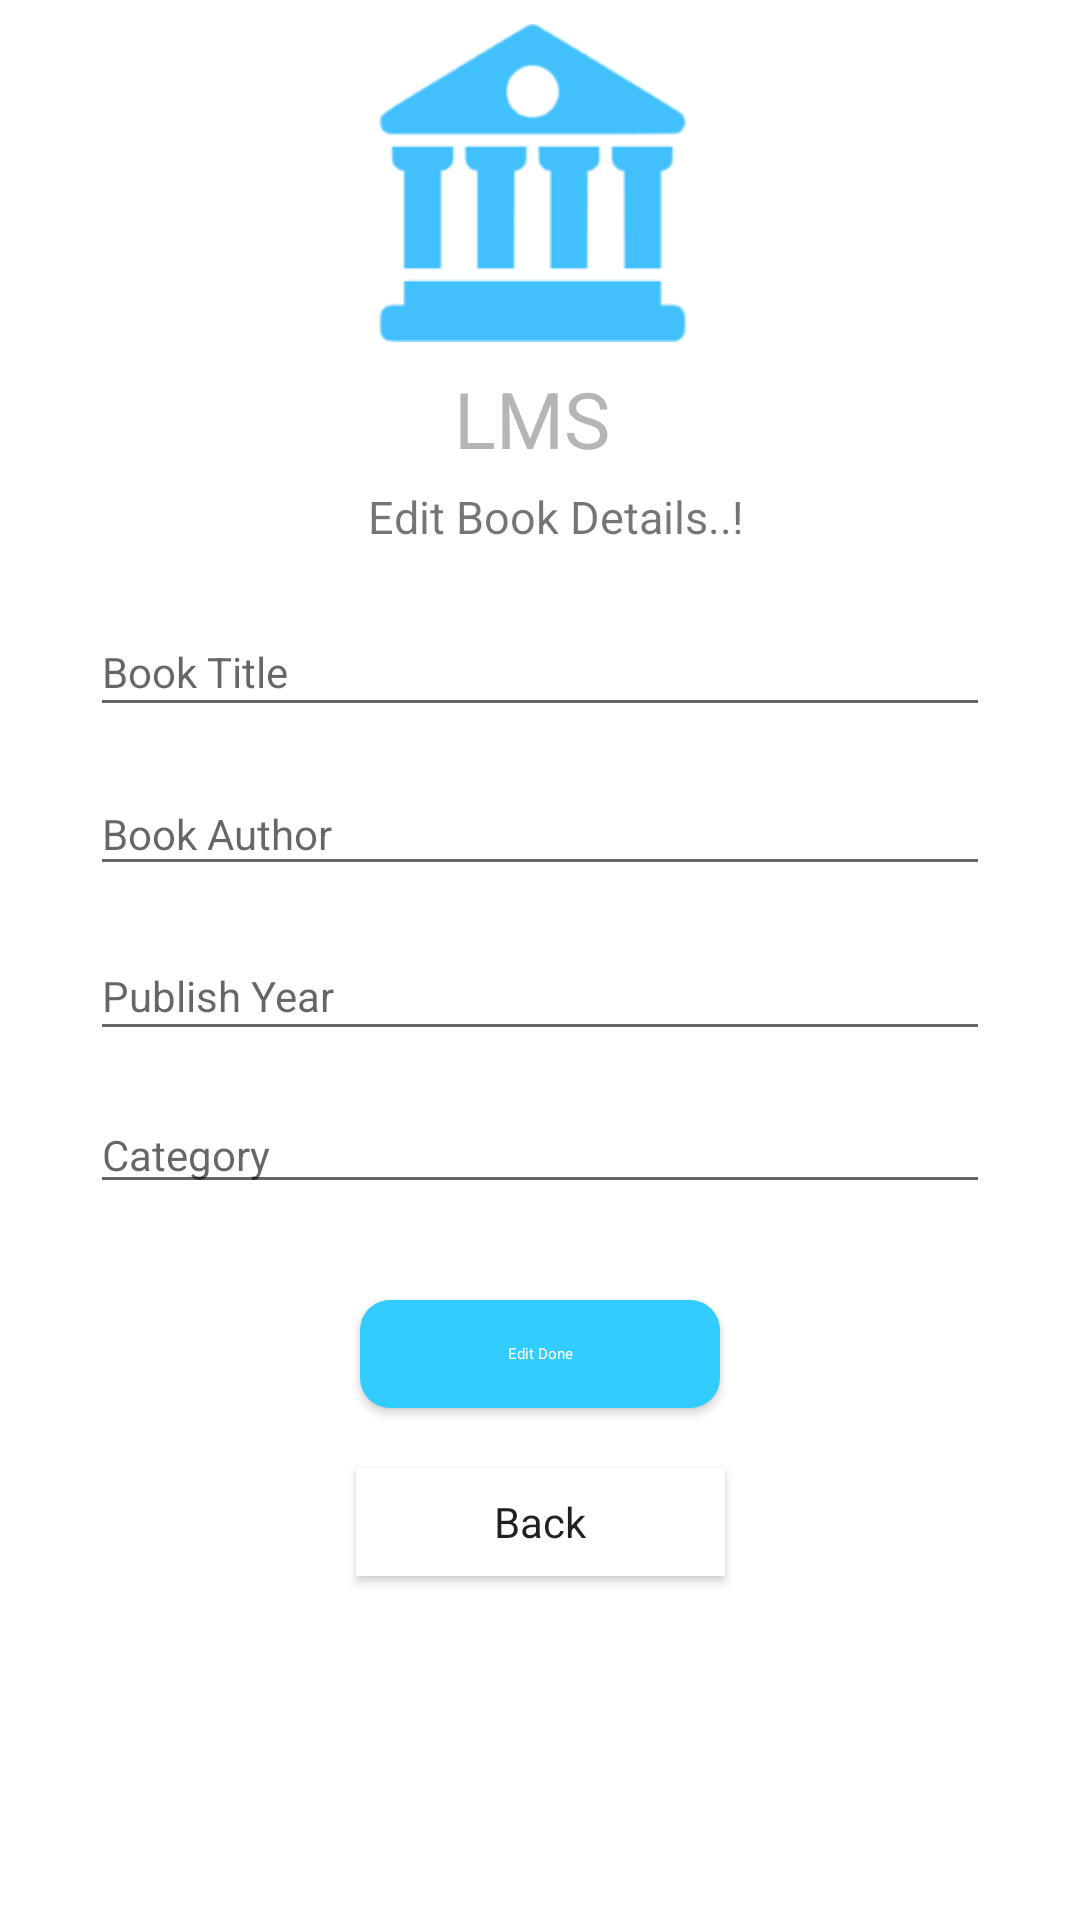

The Android layout XML behind this screen, and the referenced resources:
<!-- AndroidManifest.xml: application theme AppTheme -->
<!-- res/layout/activity_show_book_det.xml -->
<?xml version="1.0" encoding="utf-8"?>
<android.support.constraint.ConstraintLayout xmlns:android="http://schemas.android.com/apk/res/android"
    xmlns:app="http://schemas.android.com/apk/res-auto"
    xmlns:tools="http://schemas.android.com/tools"
    android:layout_width="match_parent"
    android:layout_height="match_parent"
    tools:context=".showBookDetAct"
    android:background="#ffffff">


    <ImageView
        android:id="@+id/imageView4"
        android:layout_width="125dp"
        android:layout_height="106dp"
        android:layout_marginStart="8dp"
        android:layout_marginTop="8dp"
        android:layout_marginEnd="8dp"
        android:adjustViewBounds="true"
        android:scaleType="fitCenter"
        app:layout_constraintEnd_toEndOf="parent"
        app:layout_constraintHorizontal_bias="0.488"
        app:layout_constraintStart_toStartOf="parent"
        app:layout_constraintTop_toTopOf="parent"
        app:srcCompat="@drawable/appicon" />

    <TextView
        android:id="@+id/textView5"
        android:layout_width="0dp"
        android:layout_height="36dp"
        android:layout_marginTop="8dp"
        android:text="LMS"
        android:textAlignment="center"
        android:textColor="#B5B5B5"
        android:textSize="26sp"
        app:layout_constraintEnd_toEndOf="@+id/imageView4"
        app:layout_constraintStart_toStartOf="@+id/imageView4"
        app:layout_constraintTop_toBottomOf="@+id/imageView4" />

    <TextView

        android:id="@+id/textView6"
        android:layout_width="wrap_content"
        android:layout_height="wrap_content"
        android:layout_marginStart="8dp"
        android:layout_marginTop="4dp"
        android:layout_marginEnd="112dp"
        android:text="Edit Book Details..!"
        android:textSize="15sp"
        app:layout_constraintEnd_toEndOf="parent"
        app:layout_constraintHorizontal_bias="1.0"
        app:layout_constraintStart_toStartOf="parent"
        app:layout_constraintTop_toBottomOf="@+id/textView5" />

    <EditText
        android:id="@+id/Sb_titileed"
        android:layout_width="300dp"
        android:layout_height="40dp"
        android:layout_marginStart="8dp"
        android:layout_marginTop="20dp"
        android:layout_marginEnd="8dp"
        android:ems="10"
        android:hint="Book Title"
        android:inputType="textPersonName"
        android:textSize="14sp"
        app:layout_constraintEnd_toEndOf="parent"
        app:layout_constraintStart_toStartOf="parent"
        app:layout_constraintTop_toBottomOf="@+id/textView6" />

    <EditText
        android:id="@+id/Sb_authored"
        android:layout_width="300dp"
        android:layout_height="38dp"
        android:layout_marginStart="8dp"
        android:layout_marginTop="15dp"
        android:layout_marginEnd="8dp"
        android:ems="10"
        android:hint="Book Author"
        android:textSize="14sp"
        app:layout_constraintEnd_toEndOf="@+id/Sb_titileed"
        app:layout_constraintStart_toStartOf="@+id/Sb_titileed"
        app:layout_constraintTop_toBottomOf="@+id/Sb_titileed" />

    <EditText
        android:id="@+id/Sb_yeared"
        android:layout_width="300dp"
        android:layout_height="40dp"
        android:layout_marginStart="8dp"
        android:layout_marginTop="15dp"
        android:layout_marginEnd="8dp"
        android:ems="10"
        android:hint="Publish Year"
        android:inputType="phone"
        android:shadowRadius="0"
        android:textSize="14sp"
        app:layout_constraintEnd_toEndOf="@+id/Sb_authored"
        app:layout_constraintStart_toStartOf="@+id/Sb_authored"
        app:layout_constraintTop_toBottomOf="@+id/Sb_authored" />

    <Button

        android:id="@+id/Sb_editBt"
        android:layout_width="120dp"
        android:layout_height="36dp"
        android:layout_marginTop="32dp"
        android:background="@drawable/buttoncorner"
        android:text="Edit Done"
        android:textAppearance="@style/TextAppearance.AppCompat.Notification.Line2"
        android:textColor="#ffffff"
        app:layout_constraintEnd_toEndOf="@+id/Sb_cated"
        app:layout_constraintStart_toStartOf="@+id/Sb_yeared"
        app:layout_constraintTop_toBottomOf="@+id/Sb_cated" />

    <Button
        android:id="@+id/Sb_backBt"
        android:layout_width="123dp"
        android:layout_height="36dp"
        android:layout_marginStart="8dp"
        android:layout_marginTop="20dp"
        android:layout_marginEnd="8dp"
        android:background="#ffffff"
        android:fontFamily="sans-serif"
        android:text="Back"
        android:textAllCaps="false"
        app:layout_constraintEnd_toEndOf="parent"
        app:layout_constraintStart_toStartOf="parent"
        app:layout_constraintTop_toBottomOf="@+id/Sb_editBt" />

    <EditText
        android:id="@+id/Sb_cated"
        android:layout_width="300dp"
        android:layout_height="36dp"
        android:layout_marginStart="8dp"
        android:layout_marginTop="15dp"
        android:layout_marginEnd="8dp"
        android:ems="10"
        android:hint="Category"
        android:inputType="textPersonName"
        android:textSize="14sp"
        app:layout_constraintEnd_toEndOf="parent"
        app:layout_constraintStart_toStartOf="parent"
        app:layout_constraintTop_toBottomOf="@+id/Sb_yeared" />


</android.support.constraint.ConstraintLayout>
<!-- resources referenced by this layout -->
<resources>
  <!-- drawable appicon: png bitmap (drawable-hdpi, 2355 bytes) -->
  <!-- drawable buttoncorner (drawable-xxhdpi) -->
  <?xml version="1.0" encoding="utf-8"?>
  <shape xmlns:android="http://schemas.android.com/apk/res/android"
      android:shape="rectangle" android:padding="10dp">
      
      <solid android:color="#33CCFF"/>
      <corners android:radius="10dp"/>
  </shape>
  <style name="AppTheme" parent="Theme.AppCompat.Light.NoActionBar">
          
          <item name="colorPrimary">@color/appcolor</item>
          <item name="colorPrimaryDark">@color/appcolor</item>
          <item name="colorAccent">@color/appcolor</item>
      </style>
  <color name="appcolor">#33CCFF</color>
</resources>
